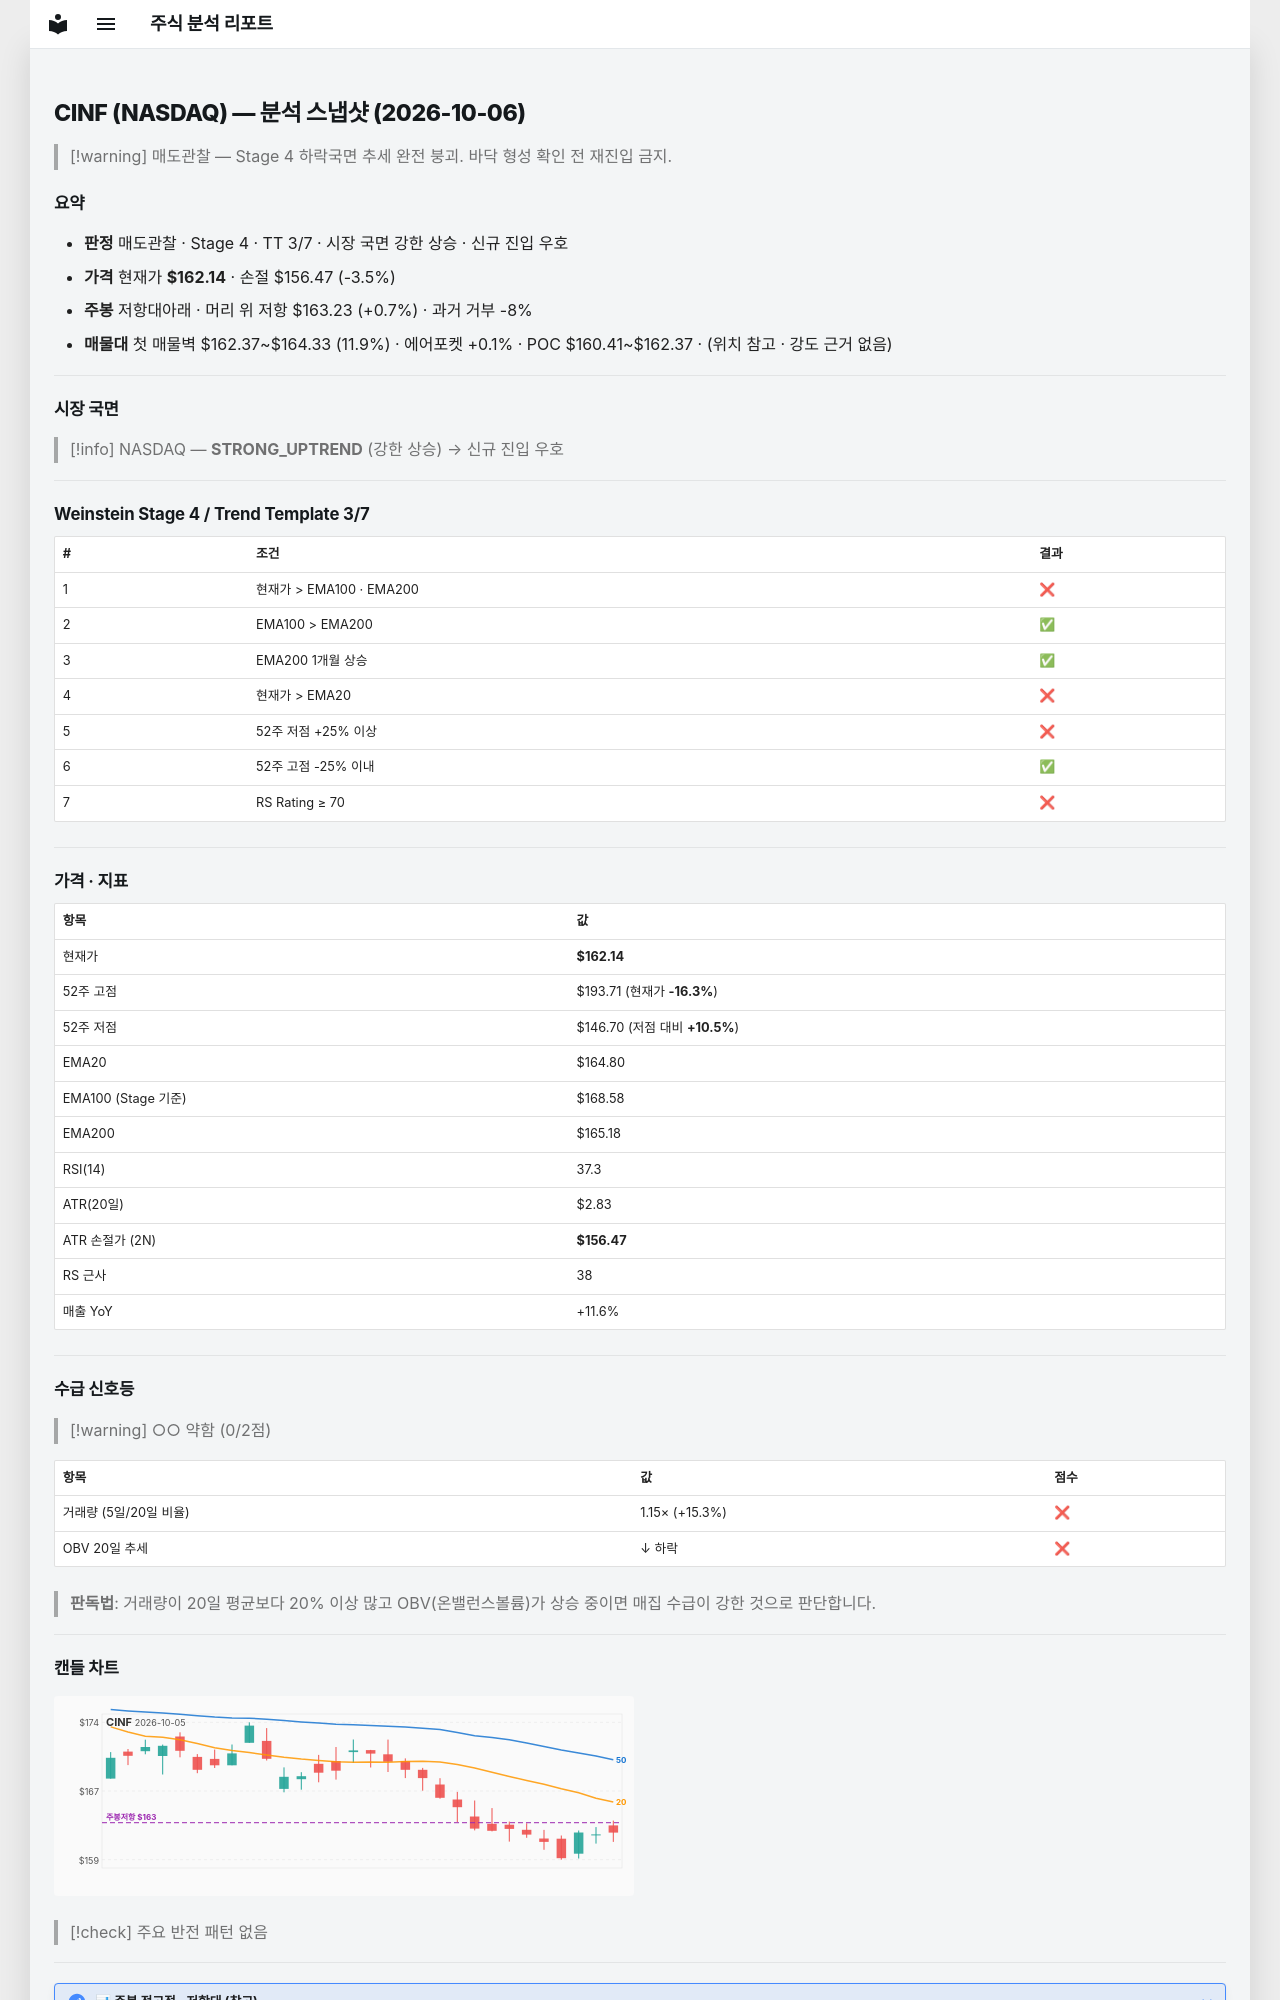

repository: soloandco/stock-reports · page: snapshots/CINF-2026-10-06/index.html · generator: mkdocs

---
type: analysis-snapshot
title: CINF 분석 스냅샷
ticker: CINF
market: NASDAQ
created: 2026-10-06
updated: 2026-10-06
bar-date: 2026-10-05
verdict: 매도관찰
real-rr: 0.19
sma50-gap-pct: -1.6
weekly-position: 저항대아래
weekly-overhead-price: 163.23
weekly-overhead-pct: 0.7
stage: 4
trend-template-score: 3
tt-max: 7
ma-set: ema-20-100-200
price: 162.13999938964844
stop-price: 156.47143176573206
market-regime: STRONG_UPTREND
supply-demand-score: 0/2
supply-demand-label: 약함
status: tracking
tags:
  - stock-agent
  - watchlist
  - CINF
  - analysis
related:
  - "[[analysis-template]]"
---

# CINF (NASDAQ) — 분석 스냅샷 (2026-10-06)

> [!warning] 매도관찰 — Stage 4 하락국면
> 추세 완전 붕괴. 바닥 형성 확인 전 재진입 금지.

## 요약

- **판정** 매도관찰 · Stage 4 · TT 3/7 · 시장 국면 강한 상승 · 신규 진입 우호
- **가격** 현재가 **$162.14** · 손절 $156.47 (-3.5%)
- **주봉** 저항대아래 · 머리 위 저항 $163.23 (+0.7%) · 과거 거부 -8%
- **매물대** 첫 매물벽 $162.37~$164.33 (11.9%) · 에어포켓 +0.1% · POC $160.41~$162.37 · (위치 참고 · 강도 근거 없음)

---

## 시장 국면

> [!info] NASDAQ — **STRONG_UPTREND** (강한 상승) → 신규 진입 우호

---

## Weinstein Stage 4 / Trend Template 3/7

| # | 조건 | 결과 |
|---|------|------|
| 1 | 현재가 > EMA100 · EMA200 | ❌ |
| 2 | EMA100 > EMA200 | ✅ |
| 3 | EMA200 1개월 상승 | ✅ |
| 4 | 현재가 > EMA20 | ❌ |
| 5 | 52주 저점 +25% 이상 | ❌ |
| 6 | 52주 고점 -25% 이내 | ✅ |
| 7 | RS Rating ≥ 70 | ❌ |

---

## 가격 · 지표

| 항목 | 값 |
|------|---|
| 현재가 | **$162.14** |
| 52주 고점 | $193.71 (현재가 **-16.3%**) |
| 52주 저점 | $146.70 (저점 대비 **+10.5%**) |
| EMA20 | $164.80 |
| EMA100 (Stage 기준) | $168.58 |
| EMA200 | $165.18 |
| RSI(14) | 37.3 |
| ATR(20일) | $2.83 |
| ATR 손절가 (2N) | **$156.47** |
| RS 근사 | 38 |
| 매출 YoY | +11.6% |

---
## 수급 신호등

> [!warning] ○○ 약함 (0/2점)

| 항목 | 값 | 점수 |
|------|------|------|
| 거래량 (5일/20일 비율) | 1.15× (+15.3%) | ❌ |
| OBV 20일 추세 | ↓ 하락 | ❌ |

> **판독법**: 거래량이 20일 평균보다 20% 이상 많고 OBV(온밸런스볼륨)가 상승 중이면 매집 수급이 강한 것으로 판단합니다.

---
